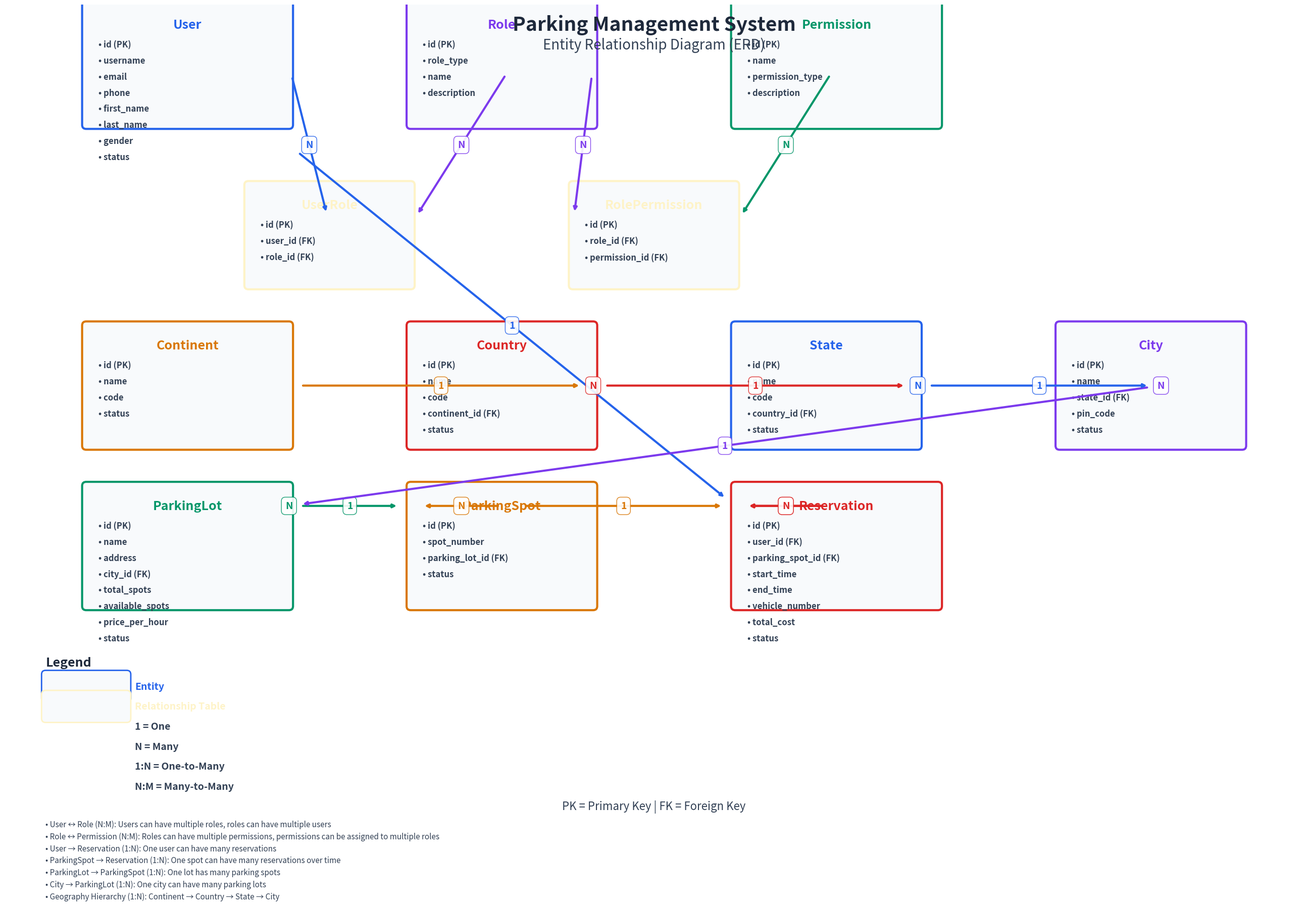

Write the Python code that produced this figure.
import matplotlib.pyplot as plt
import matplotlib.patches as patches
from matplotlib.patches import FancyBboxPatch
import numpy as np

def create_er_diagram():
    # Set up the figure with better proportions
    fig, ax = plt.subplots(figsize=(26, 18))
    ax.set_xlim(0, 32)
    ax.set_ylim(0, 22)
    ax.axis('off')
    
    # Modern color scheme
    colors = {
        'primary': '#2563EB',      # Blue
        'secondary': '#7C3AED',    # Purple
        'success': '#059669',      # Green
        'warning': '#D97706',      # Orange
        'danger': '#DC2626',       # Red
        'light': '#F8FAFC',        # Light gray
        'dark': '#1E293B',         # Dark gray
        'border': '#E2E8F0',       # Border gray
        'text': '#334155',         # Text gray
        'accent': '#3B82F6',       # Accent blue
        'relationship': '#FEF3C7'   # Relationship table color
    }
    
    # Entity definitions with better positioning and larger sizes
    entities = {
        'User': {'pos': (2, 19), 'w': 5, 'h': 3, 'color': colors['primary']},
        'Role': {'pos': (10, 19), 'w': 4.5, 'h': 3, 'color': colors['secondary']},
        'Permission': {'pos': (18, 19), 'w': 5, 'h': 3, 'color': colors['success']},
        'UserRole': {'pos': (6, 15), 'w': 4, 'h': 2.5, 'color': colors['relationship']},
        'RolePermission': {'pos': (14, 15), 'w': 4, 'h': 2.5, 'color': colors['relationship']},
        'Continent': {'pos': (2, 11), 'w': 5, 'h': 3, 'color': colors['warning']},
        'Country': {'pos': (10, 11), 'w': 4.5, 'h': 3, 'color': colors['danger']},
        'State': {'pos': (18, 11), 'w': 4.5, 'h': 3, 'color': colors['primary']},
        'City': {'pos': (26, 11), 'w': 4.5, 'h': 3, 'color': colors['secondary']},
        'ParkingLot': {'pos': (2, 7), 'w': 5, 'h': 3, 'color': colors['success']},
        'ParkingSpot': {'pos': (10, 7), 'w': 4.5, 'h': 3, 'color': colors['warning']},
        'Reservation': {'pos': (18, 7), 'w': 5, 'h': 3, 'color': colors['danger']}
    }
    
    # Draw entities with modern styling
    for name, props in entities.items():
        x, y, w, h = props['pos'][0], props['pos'][1], props['w'], props['h']
        color = props['color']
        
        # Main entity box
        box = FancyBboxPatch(
            (x, y), w, h,
            boxstyle="round,pad=0.1",
            facecolor=colors['light'],
            edgecolor=color,
            linewidth=3
        )
        ax.add_patch(box)
        
        # Entity name - LARGER AND BOLDER
        ax.text(x + w/2, y + h - 0.5, name, 
                ha='center', va='center', fontsize=18, fontweight='bold', color=color)
        
        # Attributes based on entity - LARGER FONT
        attrs = get_attributes(name)
        for i, attr in enumerate(attrs):
            ax.text(x + 0.3, y + h - 1 - i*0.4, f"• {attr}", 
                    ha='left', va='center', fontsize=12, fontweight='bold', color=colors['text'])
    
    # Draw ALL relationships correctly
    relationships = [
        # Many-to-Many: User ↔ Role (through UserRole)
        ((7, 20.5), (8, 16.5), 'N', colors['primary']),      # User to UserRole
        ((12.5, 20.5), (10, 16.5), 'N', colors['secondary']), # Role to UserRole
        
        # Many-to-Many: Role ↔ Permission (through RolePermission)
        ((14.5, 20.5), (14, 16.5), 'N', colors['secondary']), # Role to RolePermission
        ((20.5, 20.5), (18, 16.5), 'N', colors['success']),   # Permission to RolePermission
        
        # One-to-Many: User → Reservation
        ((7, 18.5), (18, 9.5), '1', colors['primary']),
        ((20.5, 9.5), (18, 9.5), 'N', colors['danger']),
        
        # One-to-Many: ParkingSpot → Reservation
        ((12.5, 9.5), (18, 9.5), '1', colors['warning']),
        ((20.5, 9.5), (18, 9.5), 'N', colors['danger']),
        
        # One-to-Many: ParkingLot → ParkingSpot
        ((7, 9.5), (10, 9.5), '1', colors['success']),
        ((12.5, 9.5), (10, 9.5), 'N', colors['warning']),
        
        # One-to-Many: City → ParkingLot
        ((28.5, 12.5), (7, 9.5), '1', colors['secondary']),
        ((7, 9.5), (7, 9.5), 'N', colors['success']),
        
        # One-to-Many: State → City
        ((22.5, 12.5), (28.5, 12.5), '1', colors['primary']),
        ((28.5, 12.5), (28.5, 12.5), 'N', colors['secondary']),
        
        # One-to-Many: Country → State
        ((14.5, 12.5), (22.5, 12.5), '1', colors['danger']),
        ((22.5, 12.5), (22.5, 12.5), 'N', colors['primary']),
        
        # One-to-Many: Continent → Country
        ((7, 12.5), (14.5, 12.5), '1', colors['warning']),
        ((14.5, 12.5), (14.5, 12.5), 'N', colors['danger'])
    ]
    
    for start, end, label, color in relationships:
        # Draw arrow
        ax.annotate('', xy=end, xytext=start,
                   arrowprops=dict(arrowstyle='-|>', color=color, lw=3, shrinkA=20, shrinkB=20))
        
        # Label - LARGER AND BOLDER
        mid_x, mid_y = (start[0] + end[0])/2, (start[1] + end[1])/2
        ax.text(mid_x, mid_y, label, fontsize=14, fontweight='bold', 
                color=color, ha='center', va='center',
                bbox=dict(boxstyle="round,pad=0.4", facecolor='white', edgecolor=color, alpha=0.9))
    
    # Title - LARGER
    ax.text(16, 21.5, 'Parking Management System', 
            ha='center', va='center', fontsize=28, fontweight='bold', color=colors['dark'])
    ax.text(16, 21, 'Entity Relationship Diagram (ERD)', 
            ha='center', va='center', fontsize=20, color=colors['text'])
    
    # Legend - LARGER
    legend_x, legend_y = 1, 3
    ax.text(legend_x, legend_y + 2.5, 'Legend', fontsize=18, fontweight='bold', color=colors['dark'])
    
    # Legend items - LARGER
    legend_items = [
        ('Entity', colors['primary']),
        ('Relationship Table', colors['relationship']),
        ('1 = One', colors['text']),
        ('N = Many', colors['text']),
        ('1:N = One-to-Many', colors['text']),
        ('N:M = Many-to-Many', colors['text'])
    ]
    
    for i, (text, color) in enumerate(legend_items):
        y_pos = legend_y + 2 - i*0.5
        if i < 2:  # Draw boxes for first two items
            ax.add_patch(FancyBboxPatch((legend_x, y_pos-0.3), 2, 0.6, 
                                       boxstyle="round,pad=0.1", facecolor=colors['light'], 
                                       edgecolor=color, linewidth=2))
        ax.text(legend_x + 2.2, y_pos, text, va='center', fontsize=14, fontweight='bold', color=color)
    
    # Additional info - LARGER
    ax.text(16, 2, 'PK = Primary Key | FK = Foreign Key', 
            ha='center', va='center', fontsize=16, color=colors['text'], style='italic')
    
    # Relationship explanations
    explanations = [
        ('User ↔ Role (N:M)', 'Users can have multiple roles, roles can have multiple users'),
        ('Role ↔ Permission (N:M)', 'Roles can have multiple permissions, permissions can be assigned to multiple roles'),
        ('User → Reservation (1:N)', 'One user can have many reservations'),
        ('ParkingSpot → Reservation (1:N)', 'One spot can have many reservations over time'),
        ('ParkingLot → ParkingSpot (1:N)', 'One lot has many parking spots'),
        ('City → ParkingLot (1:N)', 'One city can have many parking lots'),
        ('Geography Hierarchy (1:N)', 'Continent → Country → State → City')
    ]
    
    for i, (title, desc) in enumerate(explanations):
        y_pos = 1.5 - i*0.3
        ax.text(1, y_pos, f"• {title}: {desc}", fontsize=11, color=colors['text'])
    
    plt.tight_layout()
    plt.savefig('parking_management_er_diagram.pdf', dpi=300, bbox_inches='tight', 
                facecolor='white', edgecolor='none')
    plt.close()

def get_attributes(entity_name):
    """Return attributes for each entity"""
    attributes = {
        'User': ['id (PK)', 'username', 'email', 'phone', 'first_name', 'last_name', 'gender', 'status'],
        'Role': ['id (PK)', 'role_type', 'name', 'description'],
        'Permission': ['id (PK)', 'name', 'permission_type', 'description'],
        'UserRole': ['id (PK)', 'user_id (FK)', 'role_id (FK)'],
        'RolePermission': ['id (PK)', 'role_id (FK)', 'permission_id (FK)'],
        'Continent': ['id (PK)', 'name', 'code', 'status'],
        'Country': ['id (PK)', 'name', 'code', 'continent_id (FK)', 'status'],
        'State': ['id (PK)', 'name', 'code', 'country_id (FK)', 'status'],
        'City': ['id (PK)', 'name', 'state_id (FK)', 'pin_code', 'status'],
        'ParkingLot': ['id (PK)', 'name', 'address', 'city_id (FK)', 'total_spots', 'available_spots', 'price_per_hour', 'status'],
        'ParkingSpot': ['id (PK)', 'spot_number', 'parking_lot_id (FK)', 'status'],
        'Reservation': ['id (PK)', 'user_id (FK)', 'parking_spot_id (FK)', 'start_time', 'end_time', 'vehicle_number', 'total_cost', 'status']
    }
    return attributes.get(entity_name, [])

if __name__ == "__main__":
    create_er_diagram()
    print("ER diagram saved as 'parking_management_er_diagram.pdf'") 
